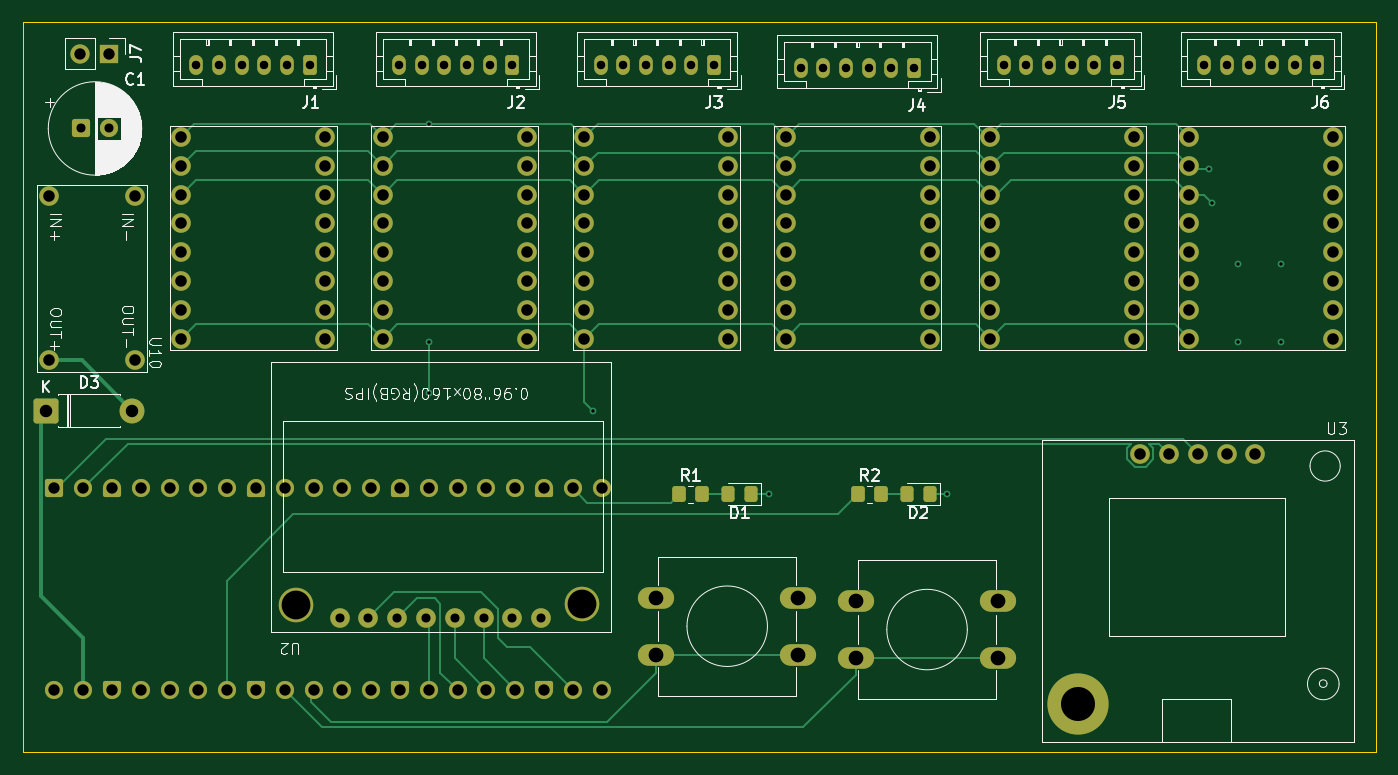
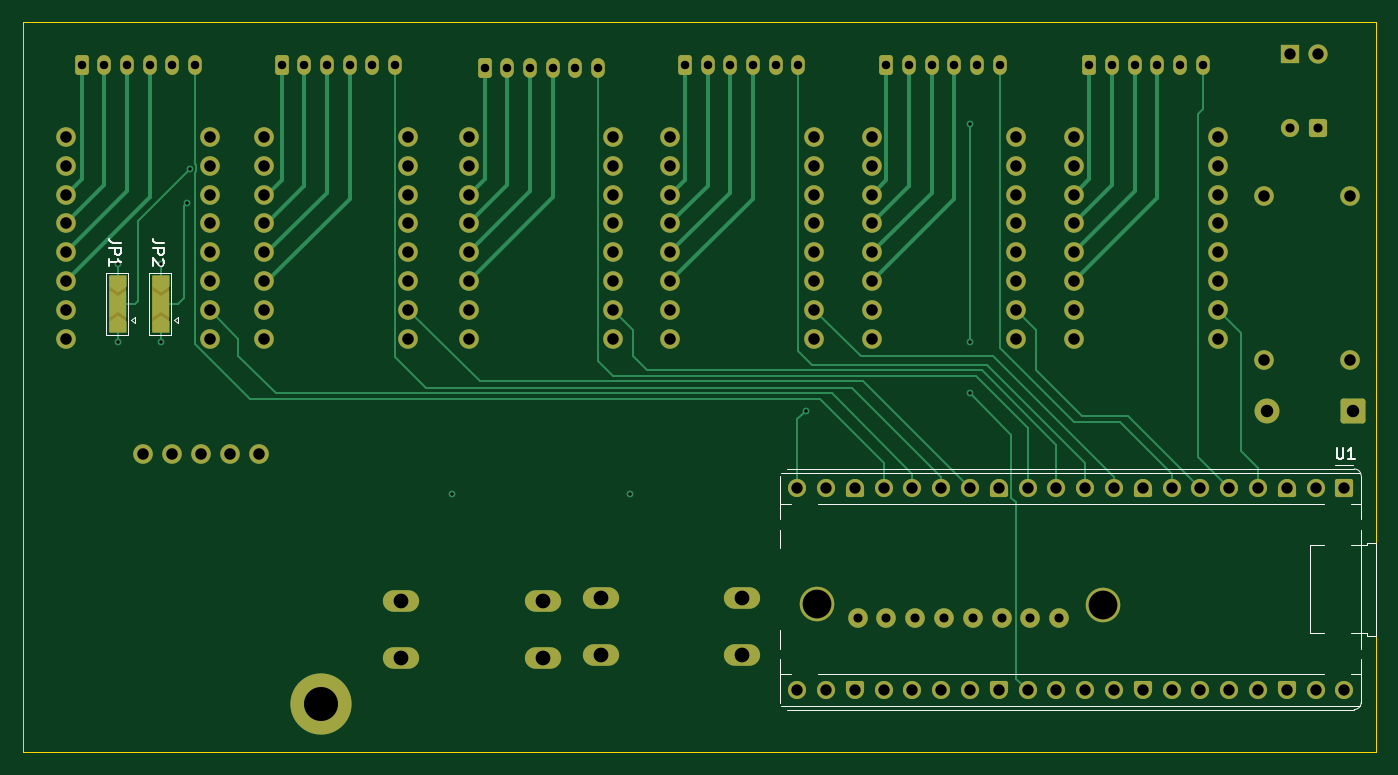
Circuit board: 13 layer files. Board 119.4 x 64.4 mm.
- bottom_copper: StepperClock-B_Cu.gbr (25264 bytes)
- bottom_mask: StepperClock-B_Mask.gbr (9570 bytes)
- paste: StepperClock-B_Paste.gbr (455 bytes)
- bottom_silk: StepperClock-B_Silkscreen.gbr (5881 bytes)
- outline: StepperClock-Edge_Cuts.gbr (609 bytes)
- top_copper: StepperClock-F_Cu.gbr (24832 bytes)
- top_mask: StepperClock-F_Mask.gbr (9400 bytes)
- paste: StepperClock-F_Paste.gbr (1498 bytes)
- top_silk: StepperClock-F_Silkscreen.gbr (56171 bytes)
- inner_copper: StepperClock-In1_Cu.gbr (322658 bytes)
- inner_copper: StepperClock-In2_Cu.gbr (316059 bytes)
- drill: StepperClock-NPTH.drl (346 bytes)
- drill: StepperClock-PTH.drl (3391 bytes)

=== bottom_copper: StepperClock-B_Cu.gbr (25264 bytes, source omitted) ===
=== bottom_mask: StepperClock-B_Mask.gbr (9570 bytes, source omitted) ===
=== paste: StepperClock-B_Paste.gbr ===
%TF.GenerationSoftware,KiCad,Pcbnew,9.0.7*%
%TF.CreationDate,2026-03-03T20:00:45-05:00*%
%TF.ProjectId,StepperClock,53746570-7065-4724-936c-6f636b2e6b69,rev?*%
%TF.SameCoordinates,Original*%
%TF.FileFunction,Paste,Bot*%
%TF.FilePolarity,Positive*%
%FSLAX46Y46*%
G04 Gerber Fmt 4.6, Leading zero omitted, Abs format (unit mm)*
G04 Created by KiCad (PCBNEW 9.0.7) date 2026-03-03 20:00:45*
%MOMM*%
%LPD*%
G01*
G04 APERTURE LIST*
G04 APERTURE END LIST*
M02*

=== bottom_silk: StepperClock-B_Silkscreen.gbr ===
%TF.GenerationSoftware,KiCad,Pcbnew,9.0.7*%
%TF.CreationDate,2026-03-03T20:00:45-05:00*%
%TF.ProjectId,StepperClock,53746570-7065-4724-936c-6f636b2e6b69,rev?*%
%TF.SameCoordinates,Original*%
%TF.FileFunction,Legend,Bot*%
%TF.FilePolarity,Positive*%
%FSLAX46Y46*%
G04 Gerber Fmt 4.6, Leading zero omitted, Abs format (unit mm)*
G04 Created by KiCad (PCBNEW 9.0.7) date 2026-03-03 20:00:45*
%MOMM*%
%LPD*%
G01*
G04 APERTURE LIST*
%ADD10C,0.150000*%
%ADD11C,0.120000*%
G04 APERTURE END LIST*
D10*
X83229220Y-80226819D02*
X83229220Y-81036342D01*
X83229220Y-81036342D02*
X83181601Y-81131580D01*
X83181601Y-81131580D02*
X83133982Y-81179200D01*
X83133982Y-81179200D02*
X83038744Y-81226819D01*
X83038744Y-81226819D02*
X82848268Y-81226819D01*
X82848268Y-81226819D02*
X82753030Y-81179200D01*
X82753030Y-81179200D02*
X82705411Y-81131580D01*
X82705411Y-81131580D02*
X82657792Y-81036342D01*
X82657792Y-81036342D02*
X82657792Y-80226819D01*
X81657792Y-81226819D02*
X82229220Y-81226819D01*
X81943506Y-81226819D02*
X81943506Y-80226819D01*
X81943506Y-80226819D02*
X82038744Y-80369676D01*
X82038744Y-80369676D02*
X82133982Y-80464914D01*
X82133982Y-80464914D02*
X82229220Y-80512533D01*
X190462819Y-62158666D02*
X191177104Y-62158666D01*
X191177104Y-62158666D02*
X191319961Y-62111047D01*
X191319961Y-62111047D02*
X191415200Y-62015809D01*
X191415200Y-62015809D02*
X191462819Y-61872952D01*
X191462819Y-61872952D02*
X191462819Y-61777714D01*
X191462819Y-62634857D02*
X190462819Y-62634857D01*
X190462819Y-62634857D02*
X190462819Y-63015809D01*
X190462819Y-63015809D02*
X190510438Y-63111047D01*
X190510438Y-63111047D02*
X190558057Y-63158666D01*
X190558057Y-63158666D02*
X190653295Y-63206285D01*
X190653295Y-63206285D02*
X190796152Y-63206285D01*
X190796152Y-63206285D02*
X190891390Y-63158666D01*
X190891390Y-63158666D02*
X190939009Y-63111047D01*
X190939009Y-63111047D02*
X190986628Y-63015809D01*
X190986628Y-63015809D02*
X190986628Y-62634857D01*
X191462819Y-64158666D02*
X191462819Y-63587238D01*
X191462819Y-63872952D02*
X190462819Y-63872952D01*
X190462819Y-63872952D02*
X190605676Y-63777714D01*
X190605676Y-63777714D02*
X190700914Y-63682476D01*
X190700914Y-63682476D02*
X190748533Y-63587238D01*
X186652819Y-62158666D02*
X187367104Y-62158666D01*
X187367104Y-62158666D02*
X187509961Y-62111047D01*
X187509961Y-62111047D02*
X187605200Y-62015809D01*
X187605200Y-62015809D02*
X187652819Y-61872952D01*
X187652819Y-61872952D02*
X187652819Y-61777714D01*
X187652819Y-62634857D02*
X186652819Y-62634857D01*
X186652819Y-62634857D02*
X186652819Y-63015809D01*
X186652819Y-63015809D02*
X186700438Y-63111047D01*
X186700438Y-63111047D02*
X186748057Y-63158666D01*
X186748057Y-63158666D02*
X186843295Y-63206285D01*
X186843295Y-63206285D02*
X186986152Y-63206285D01*
X186986152Y-63206285D02*
X187081390Y-63158666D01*
X187081390Y-63158666D02*
X187129009Y-63111047D01*
X187129009Y-63111047D02*
X187176628Y-63015809D01*
X187176628Y-63015809D02*
X187176628Y-62634857D01*
X186748057Y-63587238D02*
X186700438Y-63634857D01*
X186700438Y-63634857D02*
X186652819Y-63730095D01*
X186652819Y-63730095D02*
X186652819Y-63968190D01*
X186652819Y-63968190D02*
X186700438Y-64063428D01*
X186700438Y-64063428D02*
X186748057Y-64111047D01*
X186748057Y-64111047D02*
X186843295Y-64158666D01*
X186843295Y-64158666D02*
X186938533Y-64158666D01*
X186938533Y-64158666D02*
X187081390Y-64111047D01*
X187081390Y-64111047D02*
X187652819Y-63539619D01*
X187652819Y-63539619D02*
X187652819Y-64158666D01*
D11*
%TO.C,U1*%
X79770000Y-88600000D02*
X79770000Y-96820000D01*
X79770000Y-88600000D02*
X80590000Y-88600000D01*
X79770000Y-96820000D02*
X80590000Y-96820000D01*
X80590000Y-88600000D02*
X80590000Y-88810000D01*
X80590000Y-88810000D02*
X81986000Y-88810000D01*
X80590000Y-96610000D02*
X81986000Y-96610000D01*
X80590000Y-96820000D02*
X80590000Y-96610000D01*
X81070000Y-82710000D02*
X81070000Y-85200000D01*
X81070000Y-85200000D02*
X81070000Y-86547940D01*
X81070000Y-85200000D02*
X81983520Y-85200000D01*
X81070000Y-87472061D02*
X81070000Y-88475000D01*
X81070000Y-88475000D02*
X81070000Y-96945000D01*
X81070000Y-96945000D02*
X81070000Y-97947939D01*
X81070000Y-98872061D02*
X81070000Y-100220000D01*
X81070000Y-100220000D02*
X81983520Y-100220000D01*
X81070000Y-102710000D02*
X81070000Y-100220000D01*
X81133000Y-82440000D02*
X132227000Y-82440000D01*
X81680000Y-82100000D02*
X131680000Y-82100000D01*
X81680000Y-103320000D02*
X131680000Y-103320000D01*
X83350000Y-81780000D02*
X81750000Y-81780000D01*
X84374000Y-88810000D02*
X85590000Y-88810000D01*
X84374000Y-96610000D02*
X85590000Y-96610000D01*
X84376480Y-85200000D02*
X128983520Y-85200000D01*
X84376480Y-100220000D02*
X128983520Y-100220000D01*
X85590000Y-96610000D02*
X85590000Y-88810000D01*
X131376480Y-85200000D02*
X132290000Y-85200000D01*
X131376480Y-100220000D02*
X132290000Y-100220000D01*
X132227000Y-102980000D02*
X81133000Y-102980000D01*
X132290000Y-82710000D02*
X132290000Y-86547939D01*
X132290000Y-89110000D02*
X132290000Y-87472061D01*
X132290000Y-97947939D02*
X132290000Y-96310000D01*
X132290000Y-98872061D02*
X132290000Y-102710000D01*
X81070000Y-82710000D02*
G75*
G02*
X81680000Y-82100000I610000J0D01*
G01*
X81680000Y-103320000D02*
G75*
G02*
X81070000Y-102710000I0J610000D01*
G01*
%TO.C,JP1*%
X189254000Y-68664000D02*
X189554000Y-68964000D01*
X189254000Y-69264000D02*
X189254000Y-68664000D01*
X189554000Y-68964000D02*
X189254000Y-69264000D01*
X189804000Y-64814000D02*
X189804000Y-70314000D01*
X189804000Y-70314000D02*
X191754000Y-70314000D01*
X191754000Y-64814000D02*
X189804000Y-64814000D01*
X191754000Y-70314000D02*
X191754000Y-64814000D01*
%TO.C,JP2*%
X185444000Y-68664000D02*
X185744000Y-68964000D01*
X185444000Y-69264000D02*
X185444000Y-68664000D01*
X185744000Y-68964000D02*
X185444000Y-69264000D01*
X185994000Y-64814000D02*
X185994000Y-70314000D01*
X185994000Y-70314000D02*
X187944000Y-70314000D01*
X187944000Y-64814000D02*
X185994000Y-64814000D01*
X187944000Y-70314000D02*
X187944000Y-64814000D01*
%TD*%
M02*

=== outline: StepperClock-Edge_Cuts.gbr ===
%TF.GenerationSoftware,KiCad,Pcbnew,9.0.7*%
%TF.CreationDate,2026-03-03T20:00:45-05:00*%
%TF.ProjectId,StepperClock,53746570-7065-4724-936c-6f636b2e6b69,rev?*%
%TF.SameCoordinates,Original*%
%TF.FileFunction,Profile,NP*%
%FSLAX46Y46*%
G04 Gerber Fmt 4.6, Leading zero omitted, Abs format (unit mm)*
G04 Created by KiCad (PCBNEW 9.0.7) date 2026-03-03 20:00:45*
%MOMM*%
%LPD*%
G01*
G04 APERTURE LIST*
%TA.AperFunction,Profile*%
%ADD10C,0.050000*%
%TD*%
G04 APERTURE END LIST*
D10*
X79756000Y-42672000D02*
X199110600Y-42672000D01*
X199110600Y-107086400D01*
X79756000Y-107086400D01*
X79756000Y-42672000D01*
M02*

=== top_copper: StepperClock-F_Cu.gbr (24832 bytes, source omitted) ===
=== top_mask: StepperClock-F_Mask.gbr (9400 bytes, source omitted) ===
=== paste: StepperClock-F_Paste.gbr (1498 bytes, source withheld) ===
=== top_silk: StepperClock-F_Silkscreen.gbr (56171 bytes, source omitted) ===
=== inner_copper: StepperClock-In1_Cu.gbr (322658 bytes, source omitted) ===
=== inner_copper: StepperClock-In2_Cu.gbr (316059 bytes, source omitted) ===
=== drill: StepperClock-NPTH.drl ===
M48
; DRILL file {KiCad 9.0.7} date 2026-03-03T20:00:47-0500
; FORMAT={-:-/ absolute / inch / decimal}
; #@! TF.CreationDate,2026-03-03T20:00:47-05:00
; #@! TF.GenerationSoftware,Kicad,Pcbnew,9.0.7
; #@! TF.FileFunction,NonPlated,1,4,NPTH
FMAT,2
INCH
; #@! TA.AperFunction,NonPlated,NPTH,ComponentDrill
T1C0.1181
%
G90
G05
T1
X6.8027Y-4.0485
M30

=== drill: StepperClock-PTH.drl ===
M48
; DRILL file {KiCad 9.0.7} date 2026-03-03T20:00:47-0500
; FORMAT={-:-/ absolute / inch / decimal}
; #@! TF.CreationDate,2026-03-03T20:00:47-05:00
; #@! TF.GenerationSoftware,Kicad,Pcbnew,9.0.7
; #@! TF.FileFunction,Plated,1,4,PTH
FMAT,2
INCH
; #@! TA.AperFunction,Plated,PTH,ViaDrill
T1C0.0118
; #@! TA.AperFunction,Plated,PTH,ComponentDrill
T2C0.0295
; #@! TA.AperFunction,Plated,PTH,ComponentDrill
T3C0.0315
; #@! TA.AperFunction,Plated,PTH,ComponentDrill
T4C0.0394
; #@! TA.AperFunction,Plated,PTH,ComponentDrill
T5C0.0400
; #@! TA.AperFunction,Plated,PTH,ComponentDrill
T6C0.0433
; #@! TA.AperFunction,Plated,PTH,ComponentDrill
T7C0.0512
; #@! TA.AperFunction,Plated,PTH,ComponentDrill
T8C0.1000
%
G90
G05
T1
X4.55Y-2.0341
X4.55Y-2.79
X4.55Y-2.97
X5.12Y-3.03
X5.73Y-3.32
X6.35Y-3.32
X7.26Y-2.19
X7.27Y-2.31
X7.36Y-2.52
X7.36Y-2.79
X7.51Y-2.52
X7.51Y-2.79
T2
X3.7425Y-1.83
X3.8213Y-1.83
X3.9Y-1.83
X3.9787Y-1.83
X4.0575Y-1.83
X4.1362Y-1.83
X4.4463Y-1.83
X4.525Y-1.83
X4.6038Y-1.83
X4.6825Y-1.83
X4.7613Y-1.83
X4.84Y-1.83
X5.1463Y-1.83
X5.225Y-1.83
X5.3038Y-1.83
X5.3825Y-1.83
X5.4613Y-1.83
X5.54Y-1.83
X5.8413Y-1.8397
X5.92Y-1.8397
X5.9987Y-1.8397
X6.0775Y-1.8397
X6.1562Y-1.8397
X6.235Y-1.8397
X6.5463Y-1.83
X6.625Y-1.83
X6.7038Y-1.83
X6.7825Y-1.83
X6.8613Y-1.83
X6.94Y-1.83
X7.2413Y-1.83
X7.32Y-1.83
X7.3987Y-1.83
X7.4775Y-1.83
X7.5562Y-1.83
X7.635Y-1.83
T3
X3.3416Y-2.05
X3.44Y-2.05
X4.24Y-3.75
X4.34Y-3.75
X4.44Y-3.75
X4.54Y-3.75
X4.64Y-3.75
X4.74Y-3.75
X4.84Y-3.75
X4.94Y-3.75
T4
X3.25Y-3.3
X3.25Y-4.0
X3.34Y-1.79
X3.35Y-3.3
X3.35Y-4.0
X3.44Y-1.79
X3.45Y-3.3
X3.45Y-4.0
X3.55Y-3.3
X3.55Y-4.0
X3.65Y-3.3
X3.65Y-4.0
X3.75Y-3.3
X3.75Y-4.0
X3.85Y-3.3
X3.85Y-4.0
X3.95Y-3.3
X3.95Y-4.0
X4.05Y-3.3
X4.05Y-4.0
X4.15Y-3.3
X4.15Y-4.0
X4.25Y-3.3
X4.25Y-4.0
X4.35Y-3.3
X4.35Y-4.0
X4.45Y-3.3
X4.45Y-4.0
X4.55Y-3.3
X4.55Y-4.0
X4.65Y-3.3
X4.65Y-4.0
X4.75Y-3.3
X4.75Y-4.0
X4.85Y-3.3
X4.85Y-4.0
X4.95Y-3.3
X4.95Y-4.0
X5.05Y-3.3
X5.05Y-4.0
X5.15Y-3.3
X5.15Y-4.0
T5
X3.23Y-2.285
X3.23Y-2.855
X3.53Y-2.285
X3.53Y-2.855
X3.69Y-2.08
X3.69Y-2.18
X3.69Y-2.28
X3.69Y-2.38
X3.69Y-2.48
X3.69Y-2.58
X3.69Y-2.68
X3.69Y-2.78
X4.19Y-2.08
X4.19Y-2.18
X4.19Y-2.28
X4.19Y-2.38
X4.19Y-2.48
X4.19Y-2.58
X4.19Y-2.68
X4.19Y-2.78
X4.39Y-2.08
X4.39Y-2.18
X4.39Y-2.28
X4.39Y-2.38
X4.39Y-2.48
X4.39Y-2.58
X4.39Y-2.68
X4.39Y-2.78
X4.89Y-2.08
X4.89Y-2.18
X4.89Y-2.28
X4.89Y-2.38
X4.89Y-2.48
X4.89Y-2.58
X4.89Y-2.68
X4.89Y-2.78
X5.09Y-2.08
X5.09Y-2.18
X5.09Y-2.28
X5.09Y-2.38
X5.09Y-2.48
X5.09Y-2.58
X5.09Y-2.68
X5.09Y-2.78
X5.59Y-2.08
X5.59Y-2.18
X5.59Y-2.28
X5.59Y-2.38
X5.59Y-2.48
X5.59Y-2.58
X5.59Y-2.68
X5.59Y-2.78
X5.79Y-2.08
X5.79Y-2.18
X5.79Y-2.28
X5.79Y-2.38
X5.79Y-2.48
X5.79Y-2.58
X5.79Y-2.68
X5.79Y-2.78
X6.29Y-2.08
X6.29Y-2.18
X6.29Y-2.28
X6.29Y-2.38
X6.29Y-2.48
X6.29Y-2.58
X6.29Y-2.68
X6.29Y-2.78
X6.5Y-2.08
X6.5Y-2.18
X6.5Y-2.28
X6.5Y-2.38
X6.5Y-2.48
X6.5Y-2.58
X6.5Y-2.68
X6.5Y-2.78
X7.0Y-2.08
X7.0Y-2.18
X7.0Y-2.28
X7.0Y-2.38
X7.0Y-2.48
X7.0Y-2.58
X7.0Y-2.68
X7.0Y-2.78
X7.02Y-3.18
X7.12Y-3.18
X7.19Y-2.08
X7.19Y-2.18
X7.19Y-2.28
X7.19Y-2.38
X7.19Y-2.48
X7.19Y-2.58
X7.19Y-2.68
X7.19Y-2.78
X7.22Y-3.18
X7.32Y-3.18
X7.42Y-3.18
X7.69Y-2.08
X7.69Y-2.18
X7.69Y-2.28
X7.69Y-2.38
X7.69Y-2.48
X7.69Y-2.58
X7.69Y-2.68
X7.69Y-2.78
T6
X3.22Y-3.03
X3.52Y-3.03
T7
X5.34Y-3.68
X5.34Y-3.8769
X5.8321Y-3.68
X5.8321Y-3.8769
X6.0339Y-3.6916
X6.0339Y-3.8884
X6.5261Y-3.6916
X6.5261Y-3.8884
T8
X4.089Y-3.704
X5.082Y-3.7
M30
